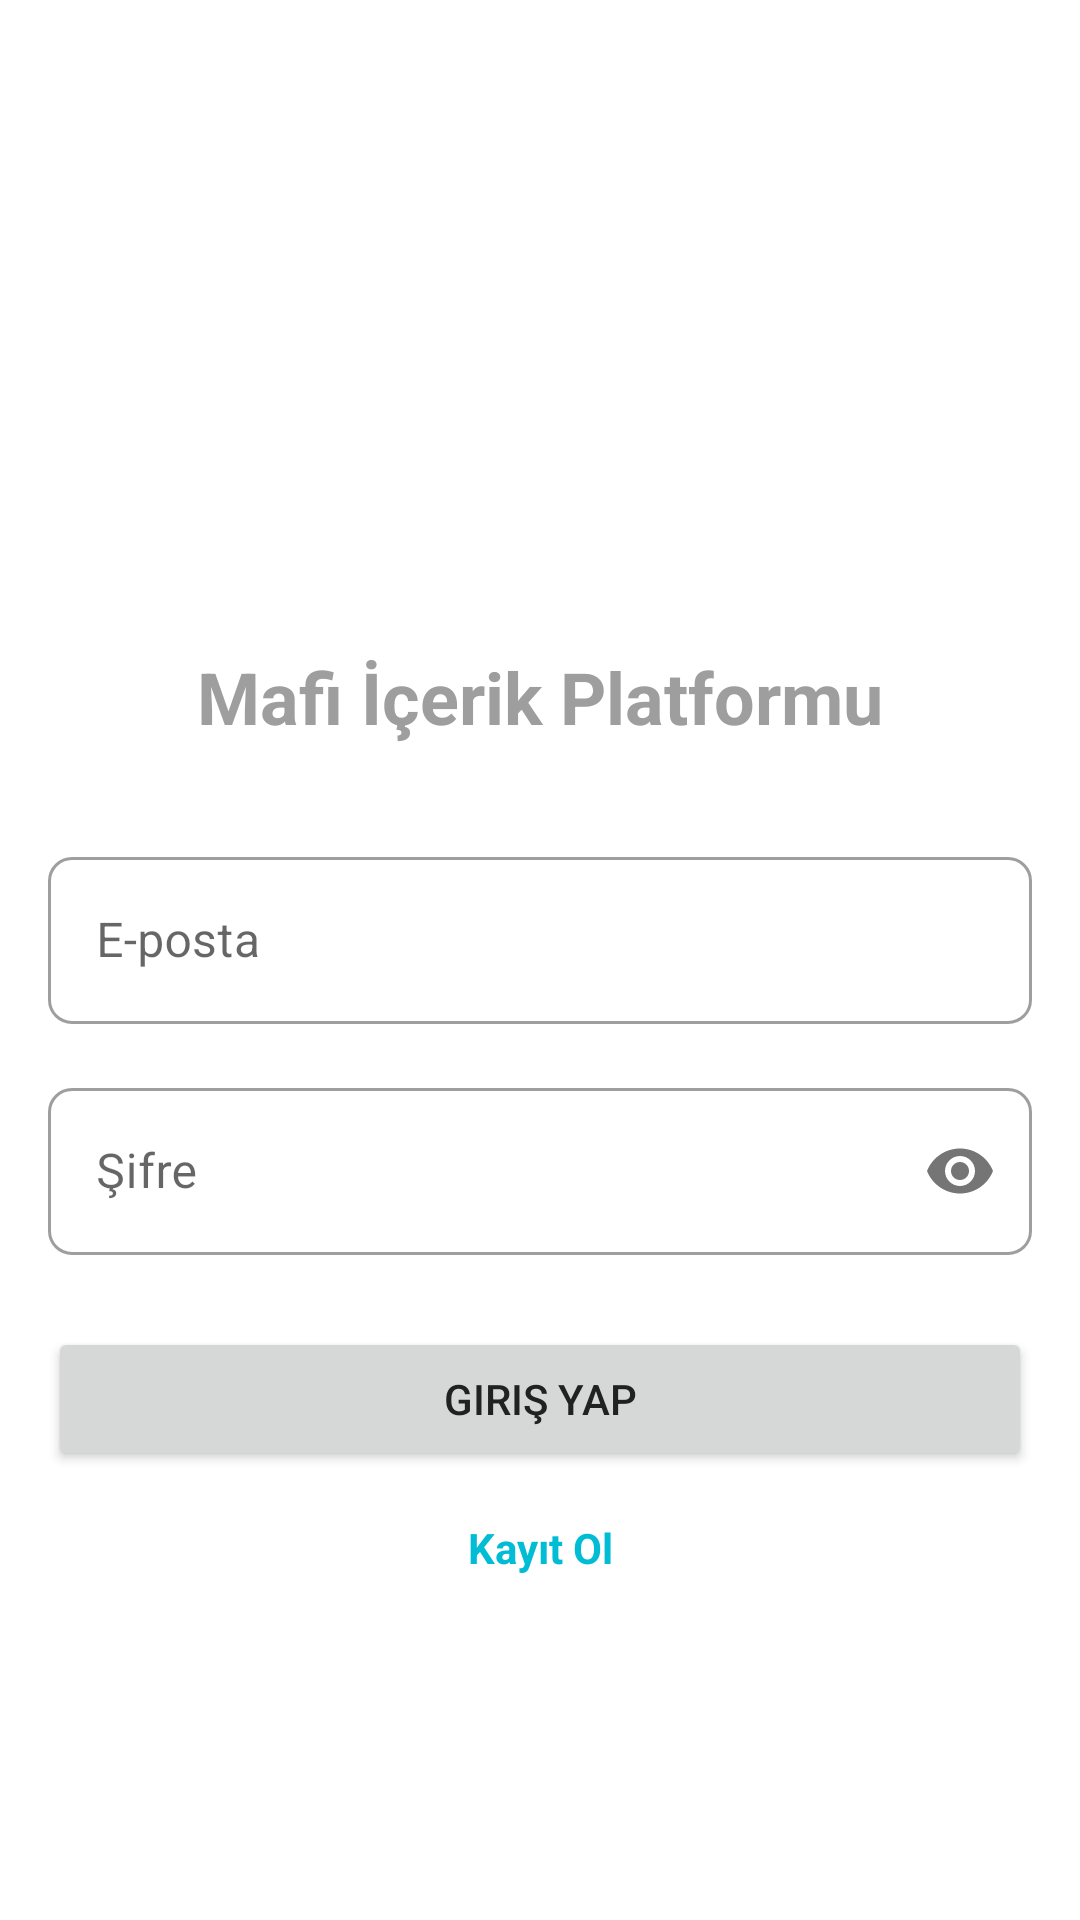

Here is an Android app screen rendered from its layout file. Give the layout XML and the strings, colors and styles it references.
<!-- AndroidManifest.xml: application theme Theme.MafiApp -->
<!-- res/layout/fragment_login.xml -->
<?xml version="1.0" encoding="utf-8"?>
<androidx.constraintlayout.widget.ConstraintLayout xmlns:android="http://schemas.android.com/apk/res/android"
    xmlns:app="http://schemas.android.com/apk/res-auto"
    xmlns:tools="http://schemas.android.com/tools"
    android:layout_width="match_parent"
    android:layout_height="match_parent"
    android:padding="16dp">

    <ImageView
        android:id="@+id/image_logo"
        android:layout_width="120dp"
        android:layout_height="120dp"
        android:layout_marginTop="64dp"
        android:src="@drawable/ic_launcher"
        app:layout_constraintEnd_toEndOf="parent"
        app:layout_constraintStart_toStartOf="parent"
        app:layout_constraintTop_toTopOf="parent"
        android:contentDescription="@string/app_name" />

    <TextView
        android:id="@+id/text_welcome"
        android:layout_width="wrap_content"
        android:layout_height="wrap_content"
        android:layout_marginTop="16dp"
        android:text="@string/app_name"
        android:textSize="24sp"
        android:textStyle="bold"
        app:layout_constraintEnd_toEndOf="parent"
        app:layout_constraintStart_toStartOf="parent"
        app:layout_constraintTop_toBottomOf="@+id/image_logo" />

    <com.google.android.material.textfield.TextInputLayout
        android:id="@+id/text_input_email"
        style="@style/Widget.MaterialComponents.TextInputLayout.OutlinedBox"
        android:layout_width="match_parent"
        android:layout_height="wrap_content"
        android:layout_marginTop="32dp"
        android:hint="@string/hint_email"
        app:layout_constraintEnd_toEndOf="parent"
        app:layout_constraintStart_toStartOf="parent"
        app:layout_constraintTop_toBottomOf="@+id/text_welcome">

        <com.google.android.material.textfield.TextInputEditText
            android:id="@+id/edit_text_email"
            android:layout_width="match_parent"
            android:layout_height="wrap_content"
            android:inputType="textEmailAddress" />
    </com.google.android.material.textfield.TextInputLayout>

    <com.google.android.material.textfield.TextInputLayout
        android:id="@+id/text_input_password"
        style="@style/Widget.MaterialComponents.TextInputLayout.OutlinedBox"
        android:layout_width="match_parent"
        android:layout_height="wrap_content"
        android:layout_marginTop="16dp"
        android:hint="@string/hint_password"
        app:layout_constraintEnd_toEndOf="parent"
        app:layout_constraintStart_toStartOf="parent"
        app:layout_constraintTop_toBottomOf="@+id/text_input_email"
        app:passwordToggleEnabled="true">

        <com.google.android.material.textfield.TextInputEditText
            android:id="@+id/edit_text_password"
            android:layout_width="match_parent"
            android:layout_height="wrap_content"
            android:inputType="textPassword" />
    </com.google.android.material.textfield.TextInputLayout>

    <Button
        android:id="@+id/button_login"
        android:layout_width="match_parent"
        android:layout_height="wrap_content"
        android:layout_marginTop="24dp"
        android:text="@string/button_login"
        app:layout_constraintEnd_toEndOf="parent"
        app:layout_constraintStart_toStartOf="parent"
        app:layout_constraintTop_toBottomOf="@+id/text_input_password" />

    <TextView
        android:id="@+id/text_register"
        android:layout_width="wrap_content"
        android:layout_height="wrap_content"
        android:layout_marginTop="16dp"
        android:text="@string/button_register"
        android:textColor="@color/accent"
        android:textStyle="bold"
        app:layout_constraintEnd_toEndOf="parent"
        app:layout_constraintStart_toStartOf="parent"
        app:layout_constraintTop_toBottomOf="@+id/button_login" />

</androidx.constraintlayout.widget.ConstraintLayout>
<!-- resources referenced by this layout -->
<resources>
  <color name="accent">#00BCD4</color>
  <string name="app_name">Mafi İçerik Platformu</string>
  <string name="button_login">Giriş Yap</string>
  <string name="button_register">Kayıt Ol</string>
  <string name="hint_email">E-posta</string>
  <string name="hint_password">Şifre</string>
  <style name="Theme.MafiApp" parent="AppTheme">
          
          <item name="android:statusBarColor">@color/primary</item>
          <item name="android:navigationBarColor">@color/white</item>
          <item name="android:windowLightNavigationBar">true</item>
          
          
          <item name="android:windowActivityTransitions">true</item>
          <item name="android:windowEnterTransition">@android:transition/slide_right</item>
          <item name="android:windowExitTransition">@android:transition/slide_left</item>
      </style>
  <style name="AppTheme" parent="Theme.MaterialComponents.Light.NoActionBar">
          
          <item name="colorPrimary">@color/primary</item>
          <item name="colorPrimaryDark">@color/primary_dark</item>
          <item name="colorPrimaryVariant">@color/primary_variant</item>
          <item name="colorAccent">@color/accent</item>
          <item name="colorSecondary">@color/accent</item>
          <item name="colorSecondaryVariant">@color/accent_variant</item>
          <item name="colorSurface">@color/surface</item>
          <item name="colorError">@color/error</item>
  
          
          <item name="android:textColorPrimary">@color/primary_text</item>
          <item name="android:textColorSecondary">@color/secondary_text</item>
          <item name="android:textColorTertiary">@color/tertiary_text</item>
  
          
          <item name="android:windowBackground">@color/background</item>
          <item name="android:statusBarColor">@color/primary</item>
          <item name="android:navigationBarColor">@color/white</item>
          <item name="android:windowLightNavigationBar">true</item>
          
          
          <item name="shapeAppearanceSmallComponent">@style/ShapeAppearance.App.SmallComponent</item>
          <item name="shapeAppearanceMediumComponent">@style/ShapeAppearance.App.MediumComponent</item>
          <item name="shapeAppearanceLargeComponent">@style/ShapeAppearance.App.LargeComponent</item>
      </style>
  <color name="primary">#550AE1</color>
  <color name="white">#FFFFFF</color>
  <color name="primary_dark">#4309B1</color>
  <color name="primary_variant">#7B46E3</color>
  <color name="accent_variant">#05A6C1</color>
  <color name="surface">#F8F8F8</color>
  <color name="error">#F44336</color>
  <color name="primary_text">#212121</color>
  <color name="secondary_text">#757575</color>
  <color name="tertiary_text">#9E9E9E</color>
  <color name="background">#FFFFFF</color>
  <style name="ShapeAppearance.App.SmallComponent" parent="ShapeAppearance.MaterialComponents.SmallComponent">
          <item name="cornerFamily">rounded</item>
          <item name="cornerSize">8dp</item>
      </style>
  <style name="ShapeAppearance.App.MediumComponent" parent="ShapeAppearance.MaterialComponents.MediumComponent">
          <item name="cornerFamily">rounded</item>
          <item name="cornerSize">12dp</item>
      </style>
  <style name="ShapeAppearance.App.LargeComponent" parent="ShapeAppearance.MaterialComponents.LargeComponent">
          <item name="cornerFamily">rounded</item>
          <item name="cornerSize">16dp</item>
      </style>
</resources>
